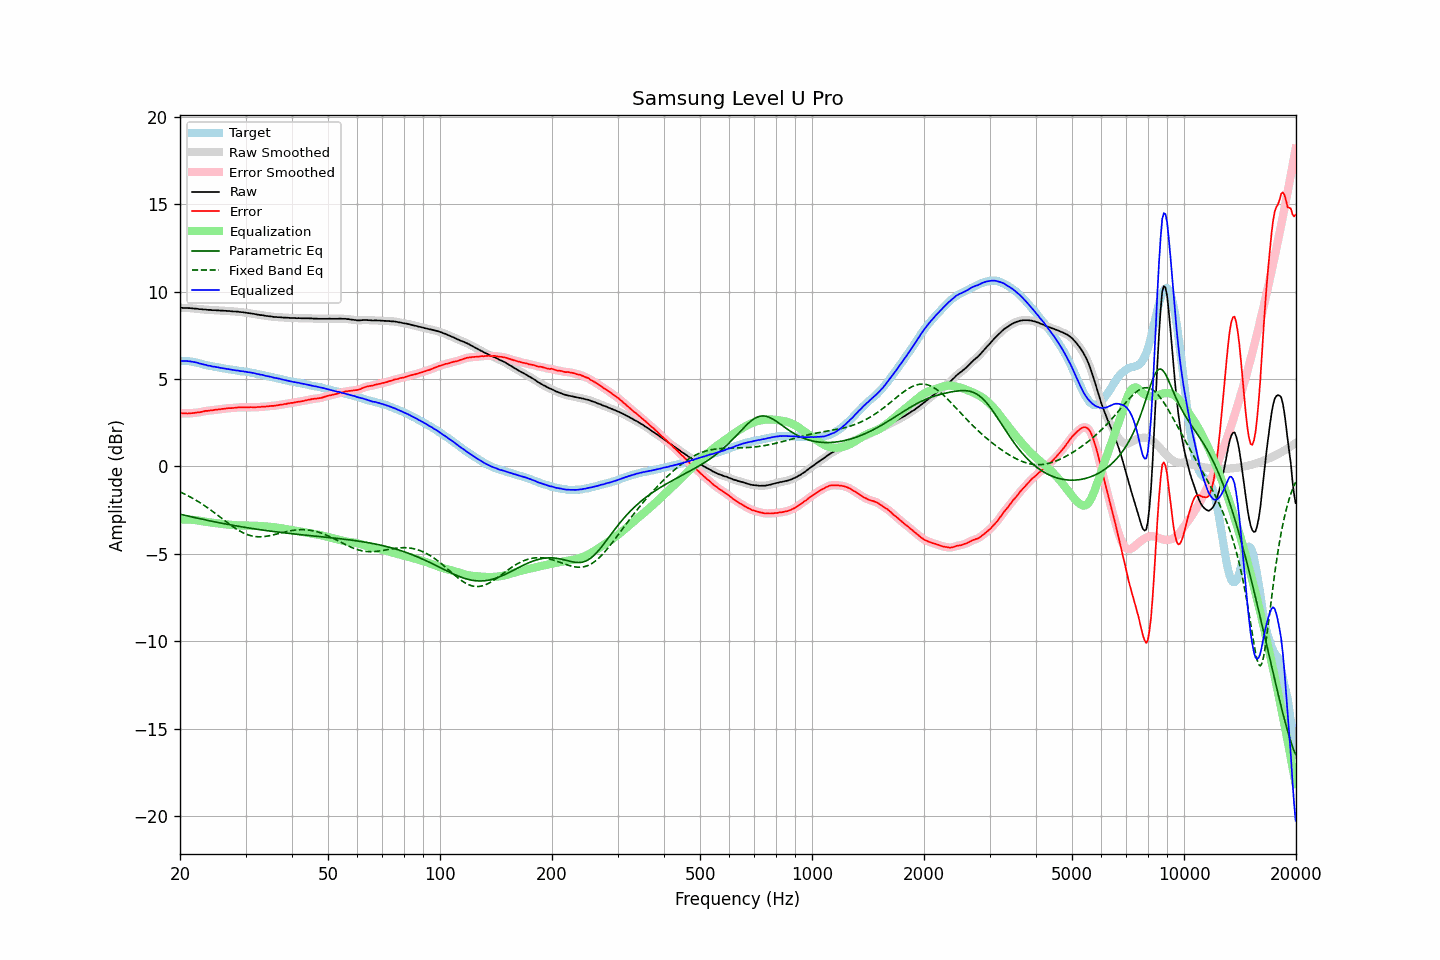

Source data for this figure (header and first rows):
frequency, raw, error, smoothed, error_smoothed, equalization, parametric_eq, fixed_band_eq, equalized_raw, equalized_smoothed, target
20.00, 9.08, 3.05, 9.08, 3.05, -3.05, -2.73, -1.46, 6.03, 6.03, 6.03
20.20, 9.08, 3.05, 9.08, 3.04, -3.04, -2.75, -1.50, 6.04, 6.04, 6.03
20.40, 9.07, 3.04, 9.07, 3.04, -3.04, -2.78, -1.54, 6.03, 6.04, 6.03
20.61, 9.07, 3.04, 9.07, 3.03, -3.04, -2.80, -1.59, 6.03, 6.03, 6.03
20.81, 9.07, 3.04, 9.07, 3.03, -3.04, -2.82, -1.63, 6.03, 6.03, 6.03
21.02, 9.06, 3.03, 9.06, 3.04, -3.04, -2.84, -1.68, 6.02, 6.03, 6.03
21.23, 9.06, 3.05, 9.06, 3.04, -3.04, -2.86, -1.73, 6.02, 6.02, 6.01
21.44, 9.05, 3.05, 9.05, 3.05, -3.05, -2.88, -1.78, 6.00, 6.00, 6.00
21.66, 9.04, 3.06, 9.04, 3.06, -3.05, -2.90, -1.83, 5.99, 5.99, 5.98
21.87, 9.03, 3.07, 9.03, 3.07, -3.07, -2.92, -1.88, 5.97, 5.97, 5.96
22.09, 9.03, 3.08, 9.03, 3.08, -3.08, -2.94, -1.94, 5.95, 5.95, 5.95
22.31, 9.02, 3.10, 9.02, 3.09, -3.09, -2.96, -1.99, 5.93, 5.93, 5.92
22.54, 9.00, 3.10, 9.01, 3.10, -3.11, -2.98, -2.05, 5.89, 5.90, 5.90
22.76, 9.00, 3.12, 9.00, 3.12, -3.12, -3.00, -2.11, 5.88, 5.87, 5.88
22.99, 8.99, 3.14, 8.99, 3.14, -3.14, -3.02, -2.17, 5.85, 5.85, 5.85
23.22, 8.98, 3.16, 8.98, 3.16, -3.15, -3.04, -2.23, 5.83, 5.83, 5.82
23.45, 8.98, 3.19, 8.97, 3.17, -3.17, -3.06, -2.29, 5.81, 5.81, 5.79
23.69, 8.96, 3.18, 8.97, 3.19, -3.18, -3.08, -2.35, 5.78, 5.79, 5.78
23.92, 8.96, 3.20, 8.96, 3.19, -3.19, -3.10, -2.42, 5.77, 5.77, 5.76
24.16, 8.96, 3.21, 8.95, 3.20, -3.21, -3.12, -2.48, 5.75, 5.75, 5.75
24.40, 8.94, 3.21, 8.95, 3.22, -3.22, -3.14, -2.55, 5.72, 5.73, 5.73
24.65, 8.94, 3.23, 8.94, 3.23, -3.23, -3.16, -2.62, 5.71, 5.71, 5.71
24.89, 8.94, 3.25, 8.94, 3.24, -3.24, -3.18, -2.69, 5.70, 5.70, 5.69
25.14, 8.93, 3.25, 8.93, 3.25, -3.25, -3.19, -2.76, 5.68, 5.68, 5.68
25.39, 8.93, 3.27, 8.93, 3.26, -3.26, -3.21, -2.83, 5.67, 5.67, 5.66
25.65, 8.92, 3.27, 8.92, 3.27, -3.28, -3.23, -2.90, 5.64, 5.65, 5.65
25.91, 8.92, 3.30, 8.92, 3.29, -3.29, -3.25, -2.97, 5.63, 5.63, 5.62
26.16, 8.91, 3.30, 8.91, 3.30, -3.30, -3.27, -3.04, 5.61, 5.61, 5.61
26.43, 8.91, 3.31, 8.91, 3.31, -3.31, -3.28, -3.11, 5.60, 5.60, 5.60
26.69, 8.90, 3.33, 8.90, 3.32, -3.32, -3.30, -3.18, 5.58, 5.58, 5.57
26.96, 8.90, 3.34, 8.90, 3.33, -3.33, -3.32, -3.25, 5.57, 5.57, 5.56
27.23, 8.89, 3.34, 8.89, 3.34, -3.34, -3.34, -3.32, 5.55, 5.55, 5.55
27.50, 8.88, 3.34, 8.88, 3.34, -3.34, -3.35, -3.39, 5.54, 5.54, 5.54
27.77, 8.87, 3.35, 8.87, 3.35, -3.35, -3.37, -3.45, 5.52, 5.52, 5.52
28.05, 8.87, 3.36, 8.87, 3.36, -3.36, -3.39, -3.51, 5.51, 5.51, 5.51
28.33, 8.86, 3.37, 8.86, 3.37, -3.37, -3.40, -3.57, 5.49, 5.50, 5.49
28.62, 8.86, 3.38, 8.85, 3.37, -3.37, -3.42, -3.63, 5.49, 5.48, 5.48
28.90, 8.84, 3.38, 8.84, 3.38, -3.37, -3.43, -3.69, 5.47, 5.47, 5.46
29.19, 8.83, 3.39, 8.83, 3.38, -3.38, -3.45, -3.74, 5.45, 5.46, 5.44
29.48, 8.83, 3.39, 8.82, 3.38, -3.38, -3.46, -3.78, 5.45, 5.44, 5.44
29.78, 8.81, 3.38, 8.81, 3.38, -3.38, -3.48, -3.83, 5.43, 5.43, 5.43
30.08, 8.80, 3.38, 8.80, 3.37, -3.38, -3.50, -3.87, 5.42, 5.42, 5.42
30.38, 8.78, 3.38, 8.78, 3.38, -3.38, -3.51, -3.90, 5.40, 5.40, 5.40
30.68, 8.77, 3.38, 8.77, 3.38, -3.38, -3.52, -3.93, 5.39, 5.39, 5.39
30.99, 8.76, 3.40, 8.76, 3.39, -3.38, -3.54, -3.96, 5.38, 5.37, 5.36
31.30, 8.74, 3.39, 8.74, 3.39, -3.39, -3.55, -3.98, 5.36, 5.36, 5.35
31.61, 8.73, 3.39, 8.73, 3.39, -3.39, -3.57, -4.00, 5.34, 5.34, 5.34
31.93, 8.71, 3.39, 8.71, 3.39, -3.39, -3.58, -4.01, 5.32, 5.32, 5.32
32.24, 8.69, 3.40, 8.69, 3.39, -3.40, -3.60, -4.02, 5.29, 5.30, 5.29
32.57, 8.68, 3.41, 8.68, 3.40, -3.40, -3.61, -4.03, 5.28, 5.28, 5.27
32.89, 8.66, 3.40, 8.67, 3.41, -3.41, -3.62, -4.03, 5.25, 5.26, 5.26
33.22, 8.66, 3.43, 8.65, 3.41, -3.41, -3.64, -4.02, 5.25, 5.24, 5.23
33.55, 8.64, 3.42, 8.64, 3.42, -3.42, -3.65, -4.02, 5.22, 5.22, 5.22
33.89, 8.62, 3.43, 8.63, 3.43, -3.43, -3.66, -4.00, 5.19, 5.20, 5.19
34.23, 8.61, 3.44, 8.61, 3.43, -3.44, -3.67, -3.99, 5.17, 5.17, 5.17
34.57, 8.60, 3.45, 8.60, 3.45, -3.44, -3.69, -3.98, 5.16, 5.16, 5.15
34.92, 8.59, 3.46, 8.59, 3.46, -3.45, -3.70, -3.96, 5.14, 5.14, 5.13
35.27, 8.58, 3.47, 8.58, 3.46, -3.46, -3.71, -3.94, 5.12, 5.11, 5.11
35.62, 8.56, 3.47, 8.56, 3.47, -3.47, -3.72, -3.92, 5.09, 5.09, 5.09
35.97, 8.55, 3.48, 8.55, 3.48, -3.48, -3.73, -3.89, 5.07, 5.07, 5.07
... 635 more rows
